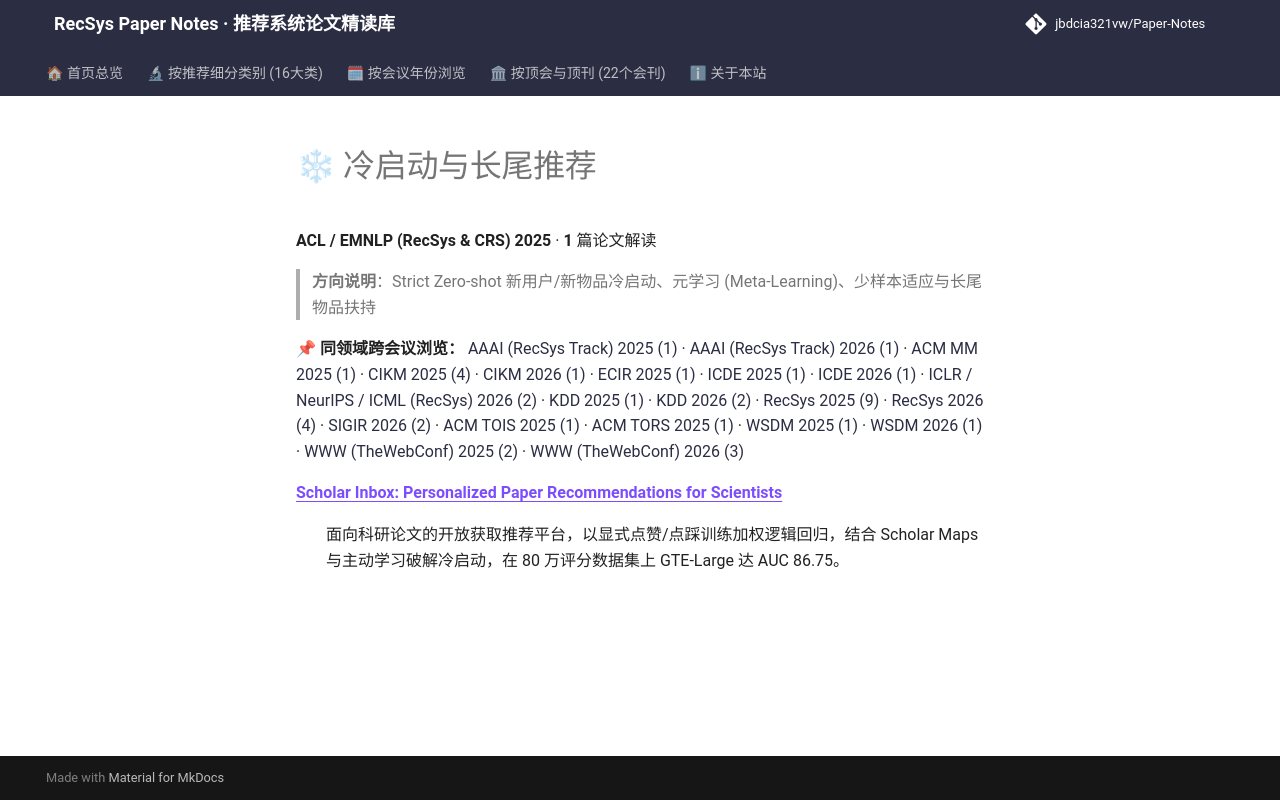

repository: jbdcia321vw/Paper-Notes · page: venues/ACL_EMNLP/2025/cold_start_rec/index.html · generator: mkdocs

# ❄ 冷启动与长尾推荐

**ACL / EMNLP (RecSys & CRS) 2025** · **1** 篇论文解读

> **方向说明**：Strict Zero-shot 新用户/新物品冷启动、元学习 (Meta-Learning)、少样本适应与长尾物品扶持

📌 **同领域跨会议浏览：** [AAAI (RecSys Track) 2025 (1)](../../../AAAI/2025/cold_start_rec/) · [AAAI (RecSys Track) 2026 (1)](../../../AAAI/2026/cold_start_rec/) · [ACM MM 2025 (1)](../../../ACM_MM/2025/cold_start_rec/) · [CIKM 2025 (4)](../../../CIKM/2025/cold_start_rec/) · [CIKM 2026 (1)](../../../CIKM/2026/cold_start_rec/) · [ECIR 2025 (1)](../../../ECIR/2025/cold_start_rec/) · [ICDE 2025 (1)](../../../ICDE/2025/cold_start_rec/) · [ICDE 2026 (1)](../../../ICDE/2026/cold_start_rec/) · [ICLR / NeurIPS / ICML (RecSys) 2026 (2)](../../../ICLR_NeurIPS_ICML/2026/cold_start_rec/) · [KDD 2025 (1)](../../../KDD/2025/cold_start_rec/) · [KDD 2026 (2)](../../../KDD/2026/cold_start_rec/) · [RecSys 2025 (9)](../../../RecSys/2025/cold_start_rec/) · [RecSys 2026 (4)](../../../RecSys/2026/cold_start_rec/) · [SIGIR 2026 (2)](../../../SIGIR/2026/cold_start_rec/) · [ACM TOIS 2025 (1)](../../../TOIS/2025/cold_start_rec/) · [ACM TORS 2025 (1)](../../../TORS/2025/cold_start_rec/) · [WSDM 2025 (1)](../../../WSDM/2025/cold_start_rec/) · [WSDM 2026 (1)](../../../WSDM/2026/cold_start_rec/) · [WWW (TheWebConf) 2025 (2)](../../../WWW/2025/cold_start_rec/) · [WWW (TheWebConf) 2026 (3)](../../../WWW/2026/cold_start_rec/)

<dl>
<dt><strong><a href="scholar_inbox_personalized_paper_recommendations_for_scientists/">Scholar Inbox: Personalized Paper Recommendations for Scientists</a></strong></dt>
<dd>
<p>面向科研论文的开放获取推荐平台，以显式点赞/点踩训练加权逻辑回归，结合 Scholar Maps 与主动学习破解冷启动，在 80 万评分数据集上 GTE-Large 达 AUC 86.75。</p>
</dd>
</dl>
